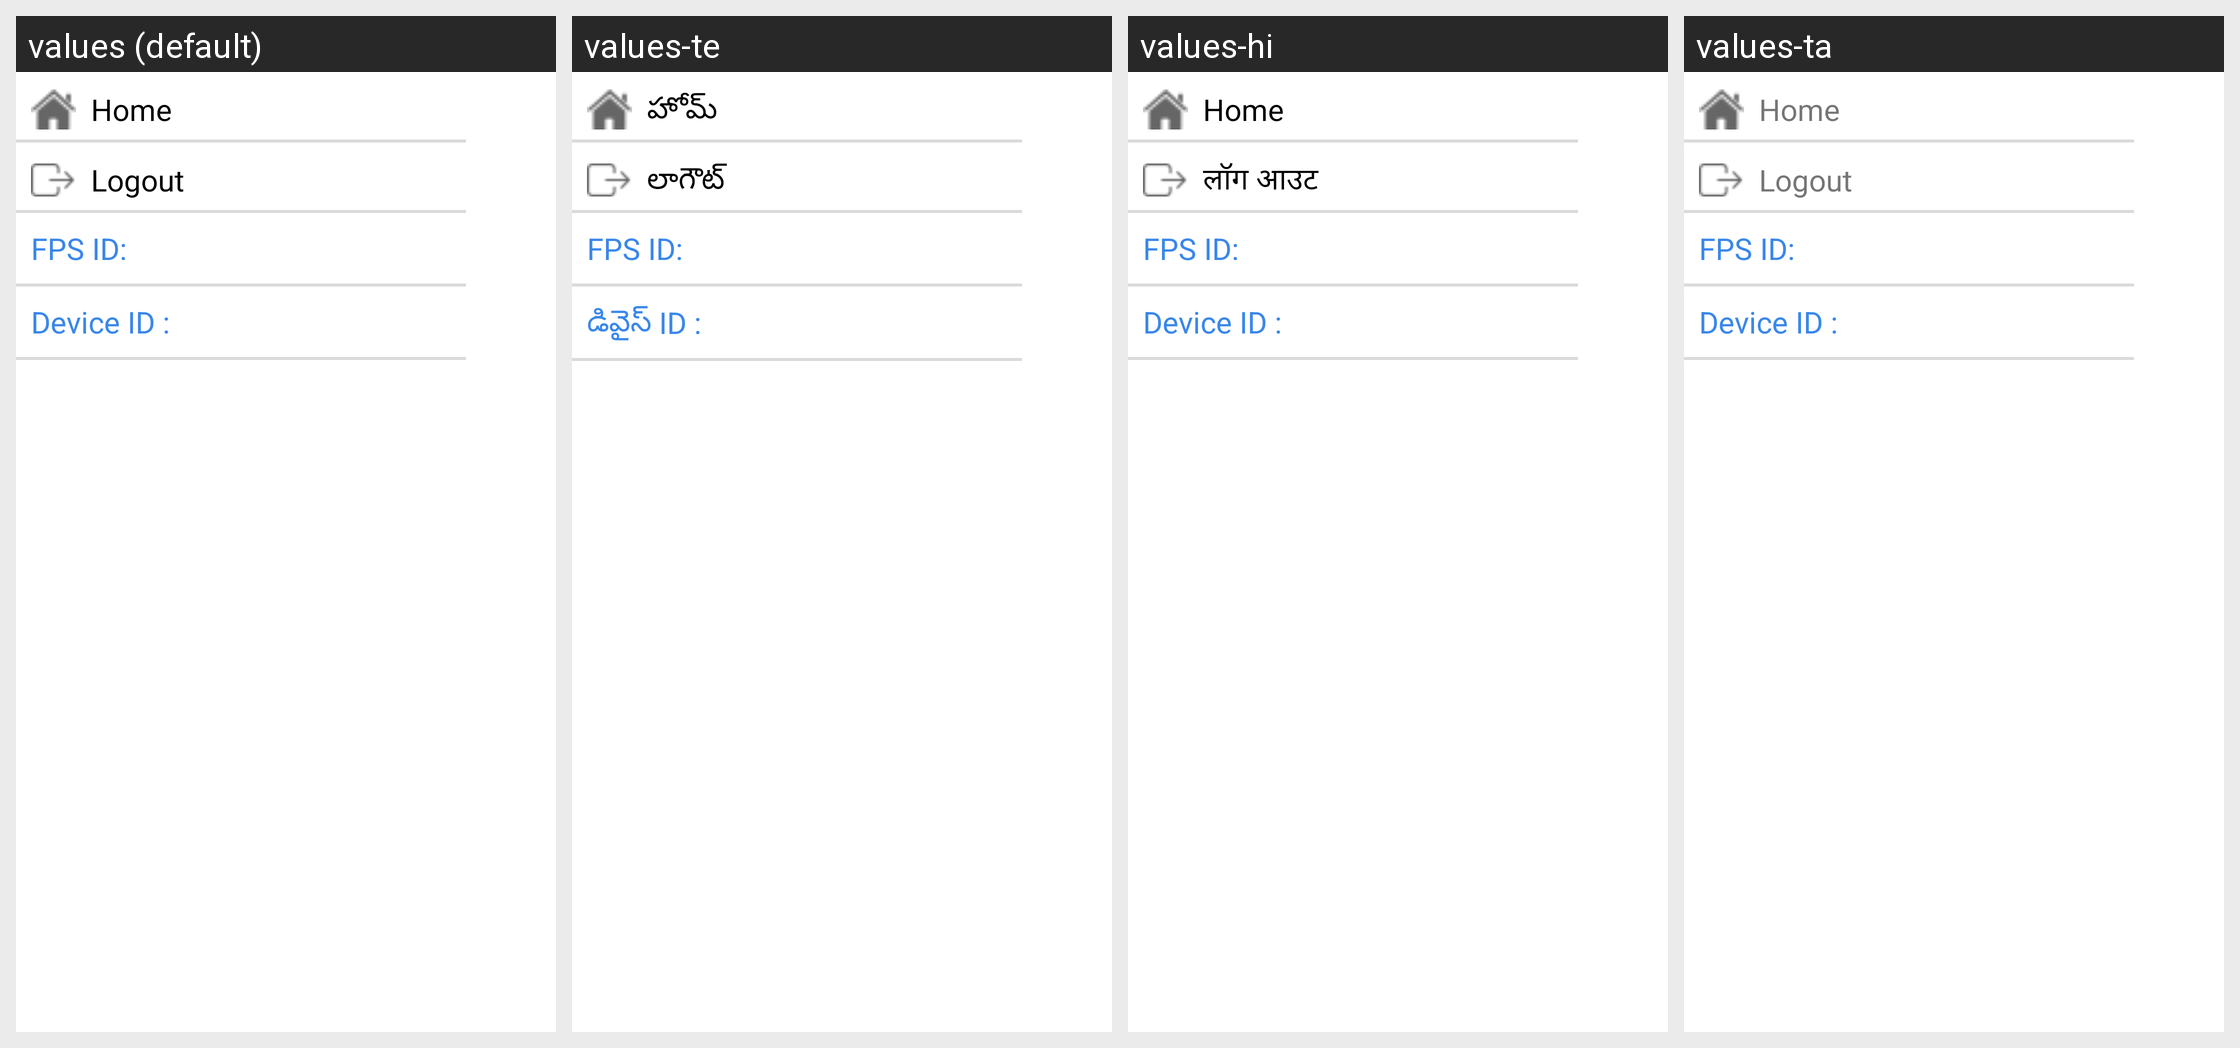

The same Android screen rendered under several of its app's locales, left to right. List the strings drawn on it with the default value and each locale's translation.
Android screen res/layout/tg_popup.xml rendered under 4 locales, left to right: values (default), values-te, values-hi, values-ta. Device: Nexus 5 (rendered at 1080×1920; each locale shown at half size, 540×960, under a caption strip naming it); theme AppTheme.
Strings drawn on this screen, with the default value and each locale's value (text and hints the layout hard-codes, and strings that could not be matched under every locale, appear in the picture but are not listed):

Home
  values: Home
  values-te: హోమ్
  values-hi: Home  [not translated; the default value is used]
  values-ta: Home  [not translated; the default value is used]

logout
  values: Logout
  values-te: లాగౌట్
  values-hi: लॉग आउट
  values-ta: Logout  [not translated; the default value is used]

FPS
  values: FPS ID:
  values-te: FPS ID:
  values-hi: FPS ID:  [not translated; the default value is used]
  values-ta: FPS ID:  [not translated; the default value is used]

Device
  values: Device ID :
  values-te: డివైస్ ID :
  values-hi: Device ID :  [not translated; the default value is used]
  values-ta: Device ID :  [not translated; the default value is used]
